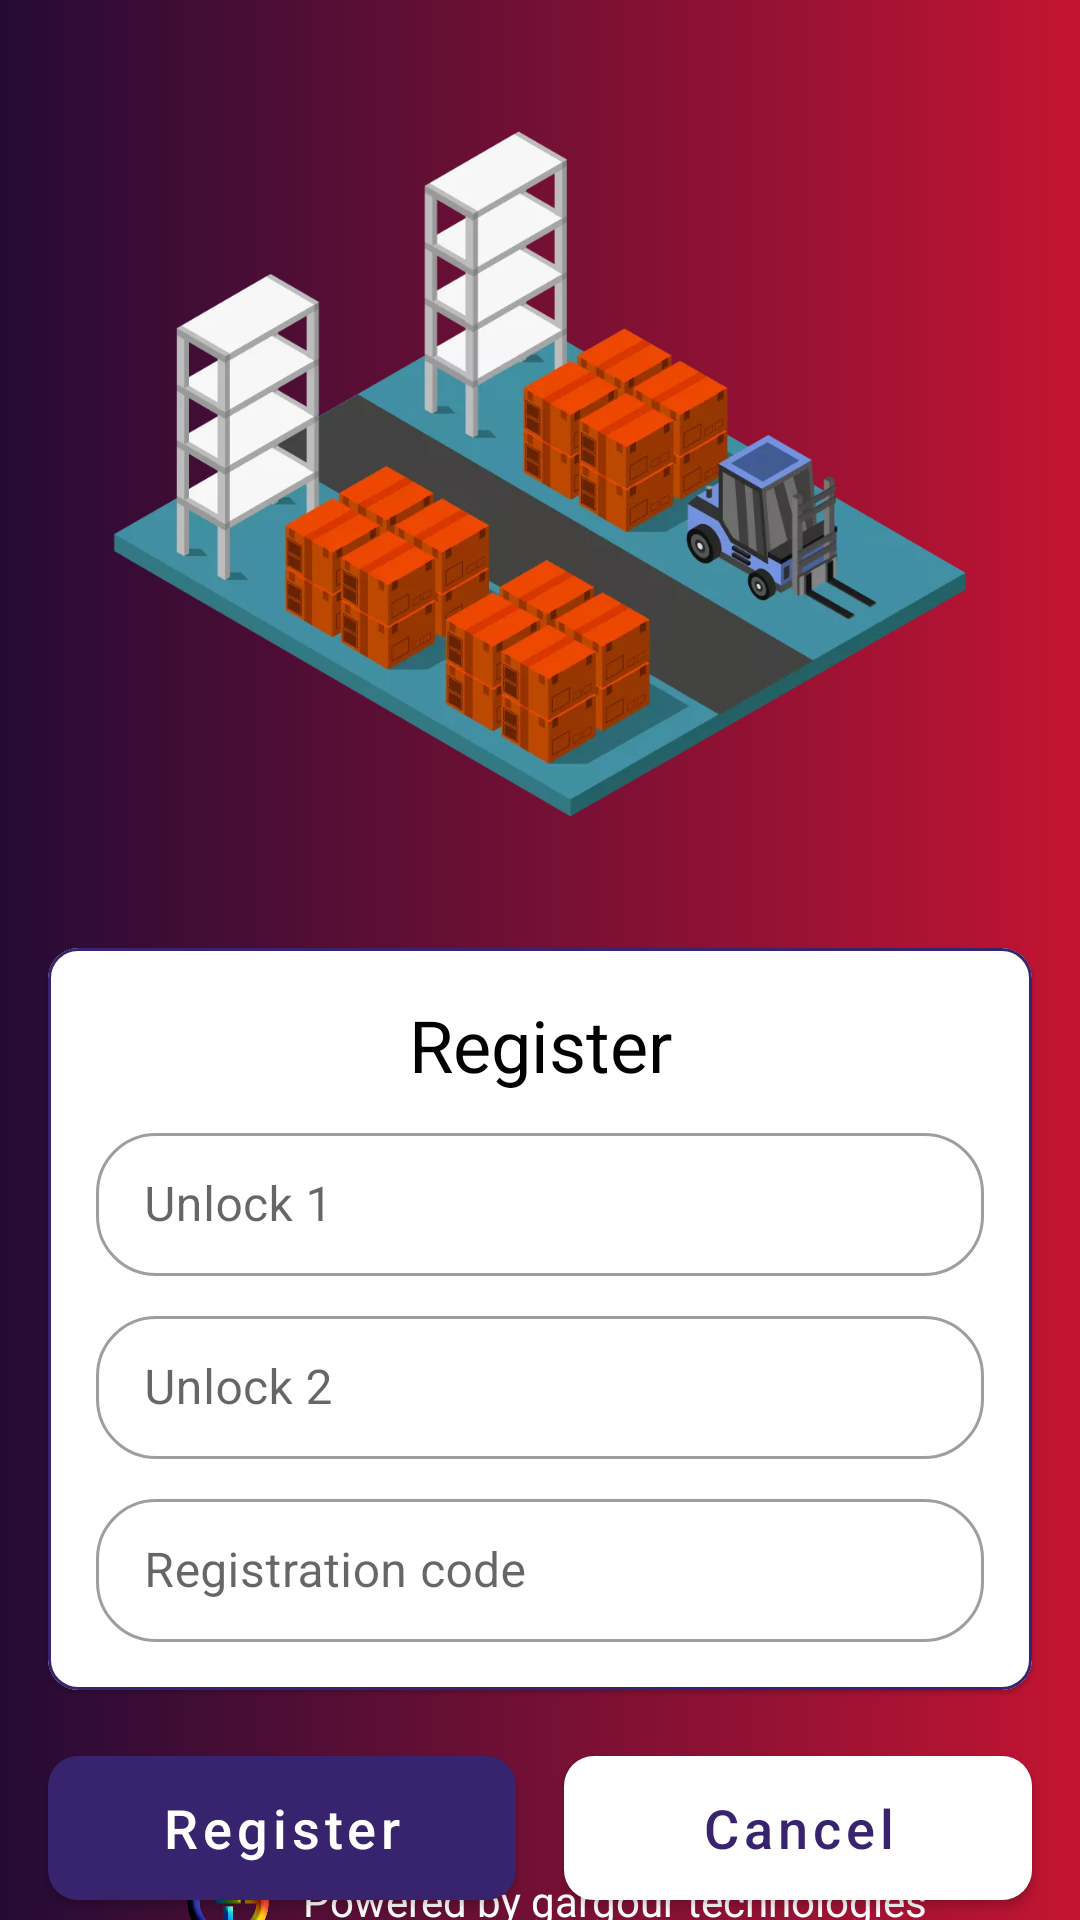

Produce the Android XML layout that renders to this screen, including the resource entries it uses.
<!-- AndroidManifest.xml: application theme Theme.Warhouse -->
<!-- res/layout/fragment_registration.xml -->
<?xml version="1.0" encoding="utf-8"?>
<androidx.constraintlayout.widget.ConstraintLayout xmlns:android="http://schemas.android.com/apk/res/android"
    xmlns:app="http://schemas.android.com/apk/res-auto"
    xmlns:tools="http://schemas.android.com/tools"
    android:layout_width="match_parent"
    android:layout_height="match_parent"
    android:background="@drawable/back_gradient"
    tools:context=".view.registration.RegistrationFragment">

    <ImageView
        android:id="@+id/logo"
        android:layout_width="0dp"
        android:layout_height="300dp"
        android:layout_marginTop="8dp"
        android:contentDescription="@string/warehouse"
        android:scaleType="centerCrop"
        android:src="@drawable/warehouse"
        app:elevation="10dp"
        app:layout_constraintBottom_toBottomOf="parent"
        app:layout_constraintEnd_toEndOf="@+id/cardView"
        app:layout_constraintStart_toStartOf="@+id/cardView"
        app:layout_constraintTop_toTopOf="parent"
        app:layout_constraintVertical_bias="0.0"
        app:layout_scrollFlags="scroll|enterAlways" />

    <com.google.android.material.card.MaterialCardView
        android:id="@+id/cardView"
        android:layout_width="match_parent"
        android:layout_height="wrap_content"
        android:layout_gravity="center"
        android:layout_marginStart="16dp"
        android:layout_marginTop="8dp"
        android:layout_marginEnd="16dp"
        app:cardBackgroundColor="@color/white"
        app:cardCornerRadius="10dp"
        app:layout_constraintEnd_toEndOf="parent"
        app:layout_constraintStart_toStartOf="parent"
        app:layout_constraintTop_toBottomOf="@+id/logo"
        app:strokeColor="@color/colorMain"
        app:strokeWidth="1dp"
        tools:context=".view.start_screen.LoginActivity">

        <androidx.constraintlayout.widget.ConstraintLayout
            android:layout_width="match_parent"
            android:layout_height="match_parent"
            android:paddingBottom="8dp">

            <LinearLayout
                android:id="@+id/linearLayout4"
                android:layout_width="match_parent"
                android:layout_height="wrap_content"
                android:orientation="vertical"
                android:padding="8dp"
                app:layout_constraintEnd_toEndOf="parent"
                app:layout_constraintStart_toStartOf="parent"
                app:layout_constraintTop_toTopOf="parent">

                <TextView
                    style="@style/headTextView"
                    android:text="@string/Register" />

                <com.google.android.material.textfield.TextInputLayout
                    android:id="@+id/etUnlock1"
                    style="@style/Widget.MaterialComponents.TextInputLayout.OutlinedBox.Dense"
                    android:layout_width="match_parent"
                    android:layout_height="wrap_content"
                    android:layout_marginStart="8dp"
                    android:layout_marginEnd="8dp"
                    android:hint="@string/Unlock1"
                    app:boxCornerRadiusBottomEnd="20dp"
                    app:boxCornerRadiusBottomStart="20dp"
                    app:boxCornerRadiusTopEnd="20dp"
                    app:boxCornerRadiusTopStart="20dp"
                    app:startIconDrawable="@drawable/ic_lock">

                    <com.google.android.material.textfield.TextInputEditText
                        android:id="@+id/unlockEdit1"
                        android:layout_width="match_parent"
                        android:layout_height="match_parent"
                        android:inputType="text"
                        android:lines="1"
                        android:maxLines="1" />
                </com.google.android.material.textfield.TextInputLayout>


                <com.google.android.material.textfield.TextInputLayout
                    android:id="@+id/etUnlock2"
                    style="@style/Widget.MaterialComponents.TextInputLayout.OutlinedBox.Dense"
                    android:layout_width="match_parent"
                    android:layout_height="wrap_content"
                    android:layout_marginStart="8dp"
                    android:layout_marginTop="8dp"
                    android:layout_marginEnd="8dp"
                    android:hint="@string/Unlock2"
                    app:boxCornerRadiusBottomEnd="20dp"
                    app:boxCornerRadiusBottomStart="20dp"
                    app:boxCornerRadiusTopEnd="20dp"
                    app:boxCornerRadiusTopStart="20dp"
                    app:startIconDrawable="@drawable/ic_lock">

                    <com.google.android.material.textfield.TextInputEditText
                        android:id="@+id/unlockEdit2"
                        android:layout_width="match_parent"
                        android:layout_height="match_parent"
                        android:inputType="text"
                        android:lines="1"
                        android:maxLines="1" />
                </com.google.android.material.textfield.TextInputLayout>


                <com.google.android.material.textfield.TextInputLayout
                    android:id="@+id/etRegEdit"
                    style="@style/Widget.MaterialComponents.TextInputLayout.OutlinedBox.Dense"
                    android:layout_width="match_parent"
                    android:layout_height="wrap_content"
                    android:layout_marginStart="8dp"
                    android:layout_marginTop="8dp"
                    android:layout_marginEnd="8dp"
                    android:hint="@string/Hint_Reg"
                    app:boxCornerRadiusBottomEnd="20dp"
                    app:boxCornerRadiusBottomStart="20dp"
                    app:boxCornerRadiusTopEnd="20dp"
                    app:boxCornerRadiusTopStart="20dp"
                    app:startIconDrawable="@drawable/ic_check">

                    <com.google.android.material.textfield.TextInputEditText
                        android:id="@+id/regEdit"
                        android:layout_width="match_parent"
                        android:layout_height="match_parent"
                        android:inputType="number"
                        android:lines="1"
                        android:maxLines="1" />
                </com.google.android.material.textfield.TextInputLayout>


            </LinearLayout>


        </androidx.constraintlayout.widget.ConstraintLayout>


    </com.google.android.material.card.MaterialCardView>

    <com.google.android.material.button.MaterialButton
        android:id="@+id/btnRegister"
        android:layout_width="0dp"
        android:layout_height="60dp"
        android:layout_marginTop="16dp"
        android:layout_marginEnd="16dp"
        android:elevation="10dp"
        android:gravity="center"
        android:padding="8dp"
        android:text="@string/Register"
        android:textAllCaps="false"
        android:textSize="18sp"
        app:cornerRadius="10dp"
        app:layout_constraintEnd_toStartOf="@+id/btnCancel"
        app:layout_constraintHorizontal_bias="0.5"
        app:layout_constraintHorizontal_chainStyle="packed"
        app:layout_constraintStart_toStartOf="@+id/cardView"
        app:layout_constraintTop_toBottomOf="@+id/cardView" />

    <com.google.android.material.button.MaterialButton
        android:id="@+id/btnCancel"
        android:layout_width="0dp"
        android:layout_height="0dp"
        android:elevation="10dp"
        android:gravity="center"
        android:padding="8dp"
        android:text="@string/cancel"
        android:textAllCaps="false"
        android:textColor="@color/colorMain"
        android:textSize="18sp"
        app:backgroundTint="@color/white"
        app:cornerRadius="10dp"
        app:layout_constraintBottom_toBottomOf="@+id/btnRegister"
        app:layout_constraintEnd_toEndOf="@+id/cardView"
        app:layout_constraintHorizontal_bias="0.5"
        app:layout_constraintStart_toEndOf="@+id/btnRegister"
        app:layout_constraintTop_toTopOf="@+id/btnRegister" />

    <ImageView
        android:id="@+id/imageView"
        android:layout_width="50dp"
        android:layout_height="30dp"
        android:contentDescription="@string/logo"
        android:scaleType="centerInside"
        android:src="@drawable/gt_logo"
        app:layout_constraintBottom_toBottomOf="parent"
        app:layout_constraintEnd_toStartOf="@+id/textView4"
        app:layout_constraintHorizontal_chainStyle="packed"
        app:layout_constraintStart_toStartOf="@+id/guideline3"
        app:layout_constraintTop_toBottomOf="@+id/btnRegister"
        app:layout_constraintVertical_bias="0.69" />

    <TextView
        android:id="@+id/textView4"
        android:layout_width="wrap_content"
        android:layout_height="wrap_content"
        android:text="@string/powered_by_gargour_technologies"
        android:textColor="@color/white"
        app:layout_constraintBottom_toBottomOf="@+id/imageView"
        app:layout_constraintEnd_toStartOf="@+id/guideline2"
        app:layout_constraintHorizontal_bias="0.5"
        app:layout_constraintStart_toEndOf="@+id/imageView"
        app:layout_constraintTop_toTopOf="@+id/imageView"
        app:layout_constraintVertical_bias="0.44" />

    <androidx.constraintlayout.widget.Guideline
        android:id="@+id/guideline2"
        android:layout_width="wrap_content"
        android:layout_height="wrap_content"
        android:orientation="vertical"
        app:layout_constraintGuide_end="50dp" />

    <androidx.constraintlayout.widget.Guideline
        android:id="@+id/guideline3"
        android:layout_width="wrap_content"
        android:layout_height="wrap_content"
        android:orientation="vertical"
        app:layout_constraintGuide_begin="50dp" />

</androidx.constraintlayout.widget.ConstraintLayout>
<!-- resources referenced by this layout -->
<resources>
  <color name="colorMain">#38236e</color>
  <color name="white">#FFFFFFFF</color>
  <!-- drawable back_gradient (drawable) -->
  <?xml version="1.0" encoding="utf-8"?>
  <shape xmlns:android="http://schemas.android.com/apk/res/android"
      android:shape="rectangle">
      <gradient
          android:endColor="#c31432"
          android:startColor="#240b36"
          android:type="linear" />
  </shape>
  <!-- drawable gt_logo: webp bitmap (drawable, 10664 bytes) -->
  <!-- drawable warehouse: webp bitmap (drawable, 45210 bytes) -->
  <string name="Hint_Reg">Registration code</string>
  <string name="Register">Register</string>
  <string name="Unlock1">Unlock 1</string>
  <string name="Unlock2">Unlock 2</string>
  <string name="cancel">Cancel</string>
  <string name="logo">Gargour Logo</string>
  <string name="powered_by_gargour_technologies">Powered by gargour technologies</string>
  <string name="warehouse">Warehouse</string>
  <style name="headTextView" parent="TextAppearance.MaterialComponents.Headline5">
          <item name="android:layout_width">match_parent</item>
          <item name="android:layout_height">match_parent</item>
          <item name="android:gravity">center</item>
          <item name="android:padding">8dp</item>
          <item name="android:textAlignment">center</item>
          <item name="android:textColor">@color/black</item>
      </style>
  <style name="Theme.Warhouse" parent="Theme.MaterialComponents.DayNight.NoActionBar">
          
          <item name="colorPrimary">@color/colorMain</item>
          <item name="colorPrimaryVariant">@color/colorMainDark</item>
          <item name="colorOnPrimary">@color/white</item>
          
          <item name="colorSecondary">@color/colorSecondary</item>
          <item name="colorSecondaryVariant">@color/colorSecondaryDark</item>
          <item name="colorOnSecondary">@color/black</item>
          
          <item name="android:statusBarColor" tools:targetApi="l">?attr/colorPrimaryVariant</item>
          
      </style>
  <color name="black">#FF000000</color>
  <color name="colorMainDark">#240b36</color>
  <color name="colorSecondary">#c31432</color>
  <color name="colorSecondaryDark">#8b000c</color>
</resources>
